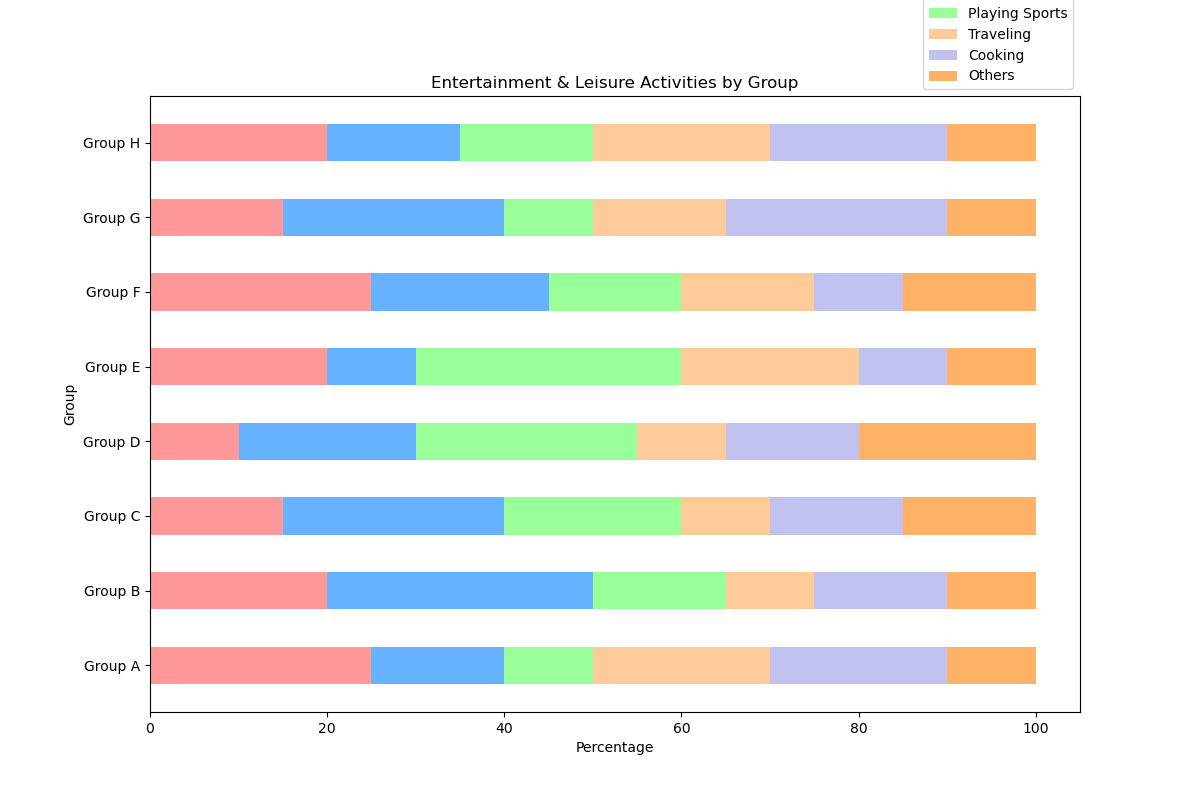

Source data for this figure (header and first rows):
Activity, Reading, Watching TV, Playing Sports, Traveling, Cooking, Others
Group A, 25, 15, 10, 20, 20, 10
Group B, 20, 30, 15, 10, 15, 10
Group C, 15, 25, 20, 10, 15, 15
Group D, 10, 20, 25, 10, 15, 20
Group E, 20, 10, 30, 20, 10, 10
Group F, 25, 20, 15, 15, 10, 15
Group G, 15, 25, 10, 15, 25, 10
Group H, 20, 15, 15, 20, 20, 10
